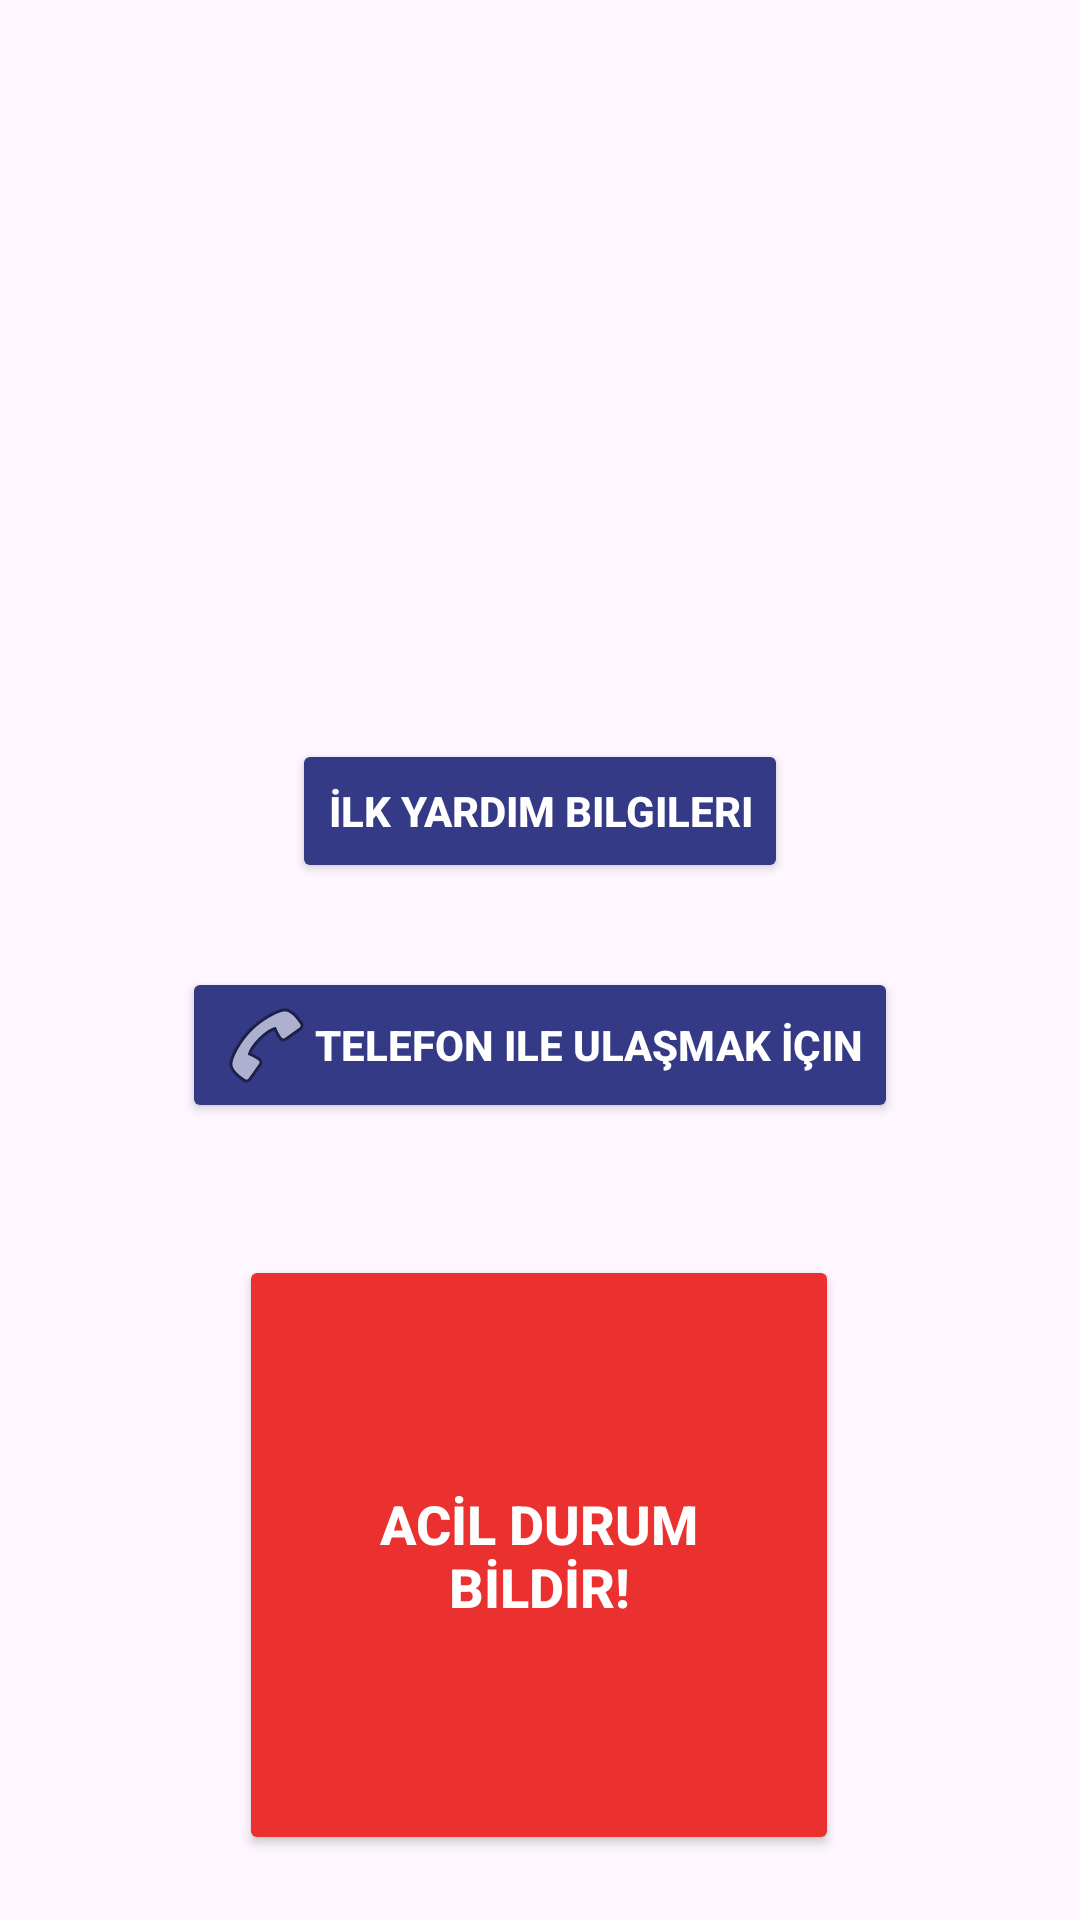

Reconstruct the res/layout file that produces this screen, plus the resources it refers to.
<!-- AndroidManifest.xml: application theme Theme.SosCloud -->
<!-- res/layout/fragment_make_notification.xml -->
<?xml version="1.0" encoding="utf-8"?>

<androidx.constraintlayout.widget.ConstraintLayout xmlns:android="http://schemas.android.com/apk/res/android"
    xmlns:app="http://schemas.android.com/apk/res-auto"
    xmlns:tools="http://schemas.android.com/tools"
    android:layout_width="match_parent"
    android:layout_height="match_parent"
    tools:context=".ui.makenotification.MakeNotificationFragment">

    <ImageView
        android:id="@+id/imageView"
        android:layout_width="195dp"
        android:layout_height="137dp"
        android:layout_marginTop="48dp"
        android:contentDescription="Navigation header"
        app:layout_constraintEnd_toEndOf="parent"
        app:layout_constraintStart_toStartOf="parent"
        app:layout_constraintTop_toTopOf="parent"
        app:srcCompat="@drawable/logo" />

    <TextView
        android:id="@+id/text_makeNotification"
        android:layout_width="match_parent"
        android:layout_height="wrap_content"
        android:layout_marginStart="8dp"
        android:layout_marginTop="8dp"
        android:layout_marginEnd="8dp"
        android:textAlignment="center"
        android:textSize="20sp"
        app:layout_constraintBottom_toBottomOf="parent"
        app:layout_constraintEnd_toEndOf="parent"
        app:layout_constraintHorizontal_bias="0.0"
        app:layout_constraintStart_toStartOf="parent"
        app:layout_constraintTop_toTopOf="parent"
        app:layout_constraintVertical_bias="0.303" />

    <Button
        android:id="@+id/buttonFirstAidInfo"
        android:layout_width="wrap_content"
        android:layout_height="wrap_content"
        android:layout_marginTop="28dp"
        android:backgroundTint="@color/maintextcolor"
        android:text="İlk Yardım Bilgileri"
        android:textColor="#FFFF"
        android:textSize="14sp"
        android:textStyle="bold"
        app:layout_constraintEnd_toEndOf="parent"
        app:layout_constraintStart_toStartOf="parent"
        app:layout_constraintTop_toBottomOf="@id/text_makeNotification" />

    <Button
        android:id="@+id/buttonPhoneAccess"
        android:layout_width="wrap_content"
        android:layout_height="wrap_content"
        android:layout_marginTop="28dp"
        android:backgroundTint="@color/teal_700"
        android:drawableLeft="@android:drawable/ic_menu_call"
        android:text="Telefon ile Ulaşmak İçin"
        android:textColor="#FFFF"
        android:textSize="14sp"
        android:textStyle="bold"
        app:layout_constraintEnd_toEndOf="parent"
        app:layout_constraintStart_toStartOf="parent"
        app:layout_constraintTop_toBottomOf="@id/buttonFirstAidInfo" />

    <Button
        android:id="@+id/buttonEmergency"
        android:layout_width="200dp"
        android:layout_height="200dp"
        android:layout_marginTop="44dp"
        android:backgroundTint="#EB3030"
        android:padding="16dp"
        android:text="ACİL DURUM BİLDİR!"
        android:textColor="#FFFF"
        android:textSize="18sp"
        android:textStyle="bold"
        app:layout_constraintEnd_toEndOf="parent"
        app:layout_constraintHorizontal_bias="0.497"
        app:layout_constraintStart_toStartOf="parent"
        app:layout_constraintTop_toBottomOf="@id/buttonPhoneAccess" />

</androidx.constraintlayout.widget.ConstraintLayout>
<!-- resources referenced by this layout -->
<resources>
  <color name="maintextcolor">#343a86</color>
  <color name="teal_700">@color/maintextcolor</color>
  <style name="Theme.SosCloud" parent="Base.Theme.SosCloud" />
  <style name="Base.Theme.SosCloud" parent="Theme.Material3.DayNight.NoActionBar">
          
          <item name="colorControlNormal">@color/maintextcolor</item>
          <item name="android:textColorPrimary">@color/maintextcolor</item>
          <item name="actionBarStyle">@style/CustomAppBarStyle</item>
      </style>
  <style name="CustomAppBarStyle" parent="ThemeOverlay.MaterialComponents.Dark.ActionBar">
          <item name="colorControlNormal">@android:color/white</item>
          <item name="android:textColorPrimary">@android:color/white</item>
          <item name="android:textColorSecondary">@android:color/white</item>
          <item name="actionMenuTextColor">@android:color/white</item>
          <item name="android:tint">@android:color/white</item>
      </style>
</resources>
